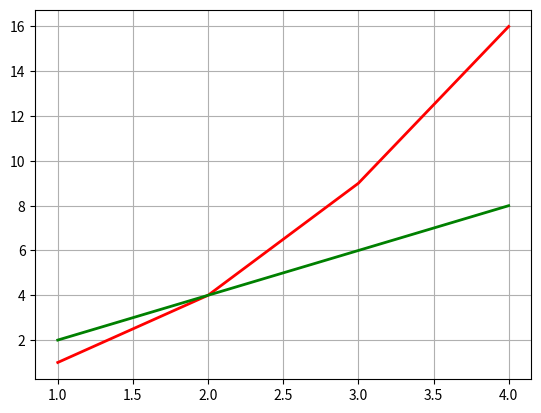

The matplotlib source for this figure:
import matplotlib.pyplot as plt  # type: ignore
x1 = [1, 2, 3, 4]
y1 = [1, 4, 9, 16]
x2 = [1, 2, 3, 4]
y2 = [2, 4, 6, 8]

lines = plt.plot(x1, y1, x2, y2)

# use keyword args
plt.setp(lines[0], color='r', linewidth=2.0)
# MATLAB style string value pairs
plt.setp(lines[1], "color", 'g', "linewidth", 2.0)
plt.grid()
plt.show()